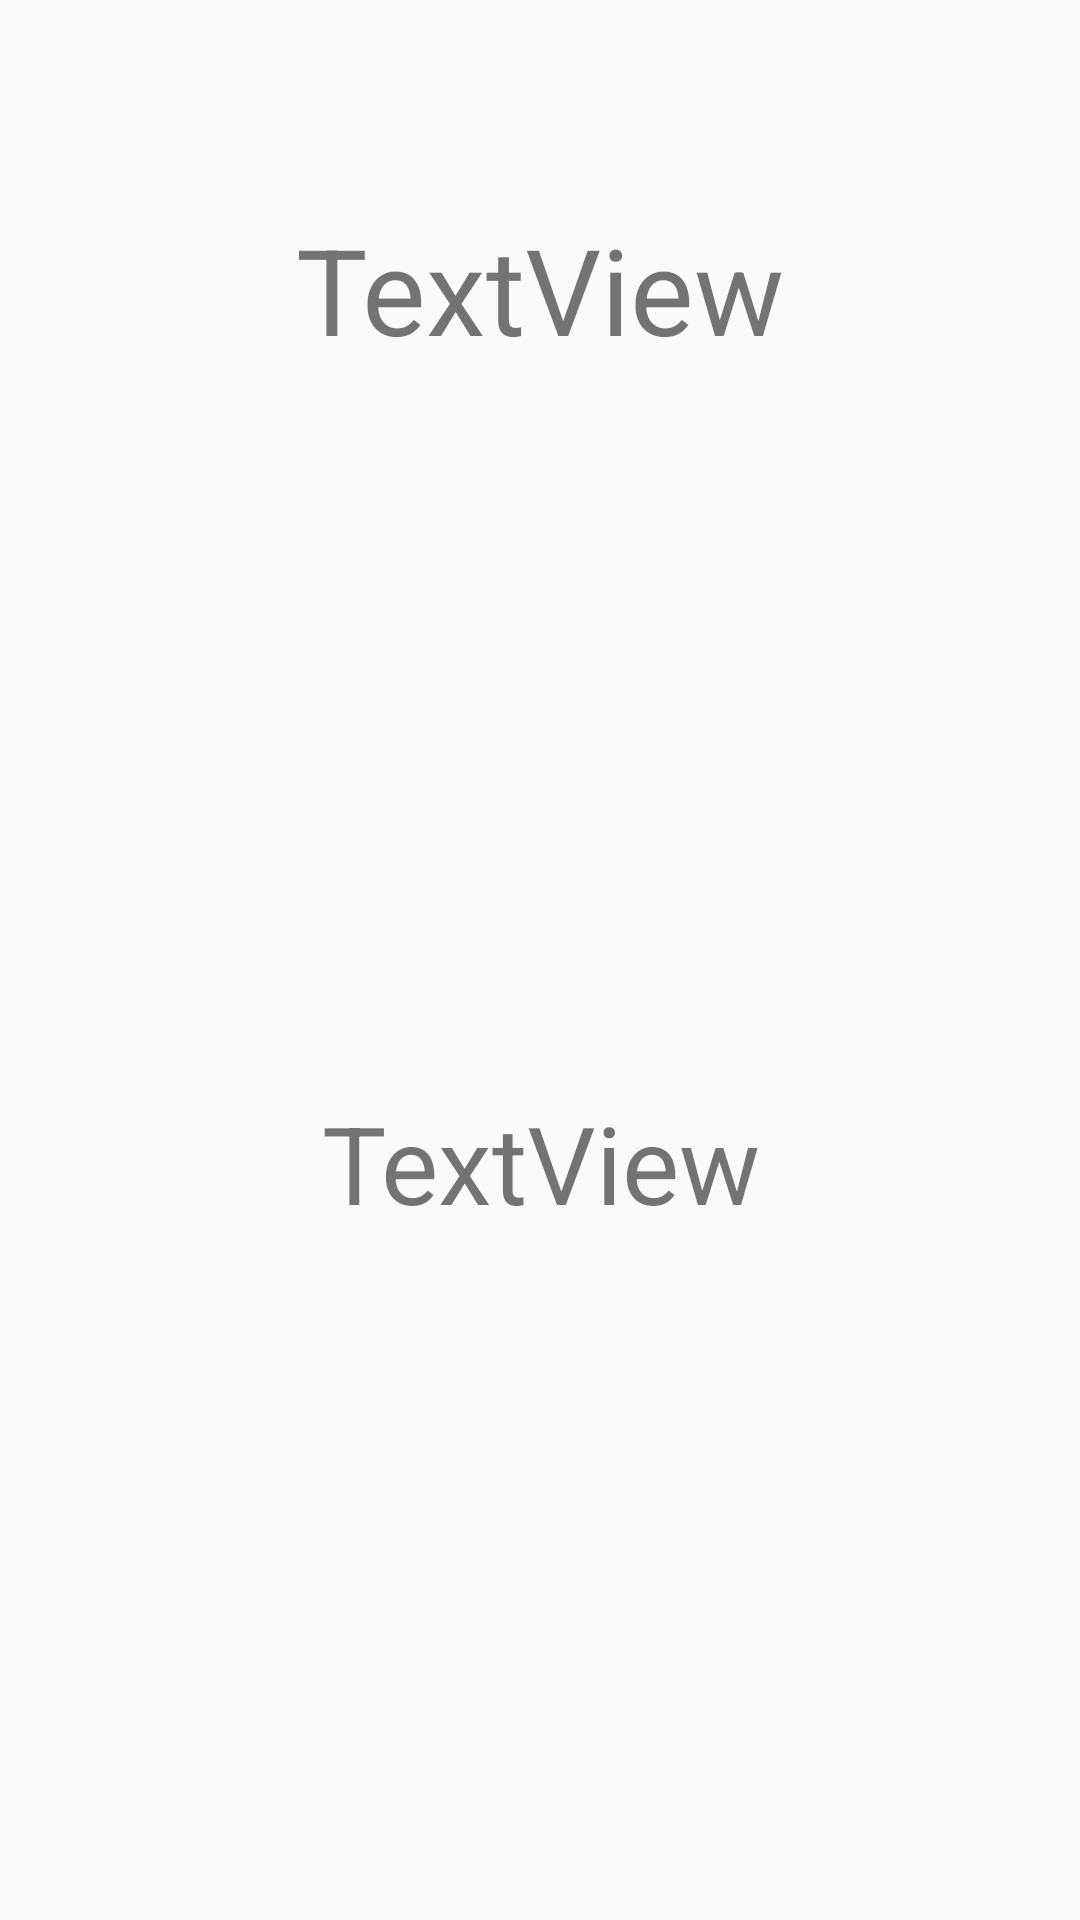

Android layout source for this screen:
<!-- AndroidManifest.xml: application theme AppTheme -->
<!-- res/layout/activity_detail.xml -->
<?xml version="1.0" encoding="utf-8"?>
<android.support.constraint.ConstraintLayout xmlns:android="http://schemas.android.com/apk/res/android"
    xmlns:app="http://schemas.android.com/apk/res-auto"
    xmlns:tools="http://schemas.android.com/tools"
    android:layout_width="match_parent"
    android:layout_height="match_parent"
    tools:context=".DetailActivity">

    <TextView
        android:id="@+id/nameResult"
        android:layout_width="336dp"
        android:layout_height="89dp"
        android:layout_marginBottom="8dp"
        android:layout_marginEnd="8dp"
        android:layout_marginStart="8dp"
        android:layout_marginTop="8dp"
        android:gravity="center"
        android:text="TextView"
        android:textSize="40sp"
        app:layout_constraintBottom_toTopOf="@+id/ageResult"
        app:layout_constraintEnd_toEndOf="parent"
        app:layout_constraintStart_toStartOf="parent"
        app:layout_constraintTop_toTopOf="parent"
        app:layout_constraintVertical_bias="0.182" />

    <TextView
        android:id="@+id/ageResult"
        android:layout_width="285dp"
        android:layout_height="81dp"
        android:layout_marginBottom="212dp"
        android:layout_marginEnd="8dp"
        android:layout_marginStart="8dp"
        android:gravity="center"
        android:text="TextView"
        android:textSize="36sp"
        app:layout_constraintBottom_toBottomOf="parent"
        app:layout_constraintEnd_toEndOf="parent"
        app:layout_constraintStart_toStartOf="parent" />
</android.support.constraint.ConstraintLayout>
<!-- resources referenced by this layout -->
<resources>
  <style name="AppTheme" parent="Theme.AppCompat.Light.DarkActionBar">
          
          <item name="colorPrimary">@color/myColor</item>
          <item name="colorPrimaryDark">@color/myColor</item>
          <item name="colorAccent">@color/colorAccent</item>
      </style>
  <color name="myColor">#da0508</color>
  <color name="colorAccent">#FF4081</color>
</resources>
